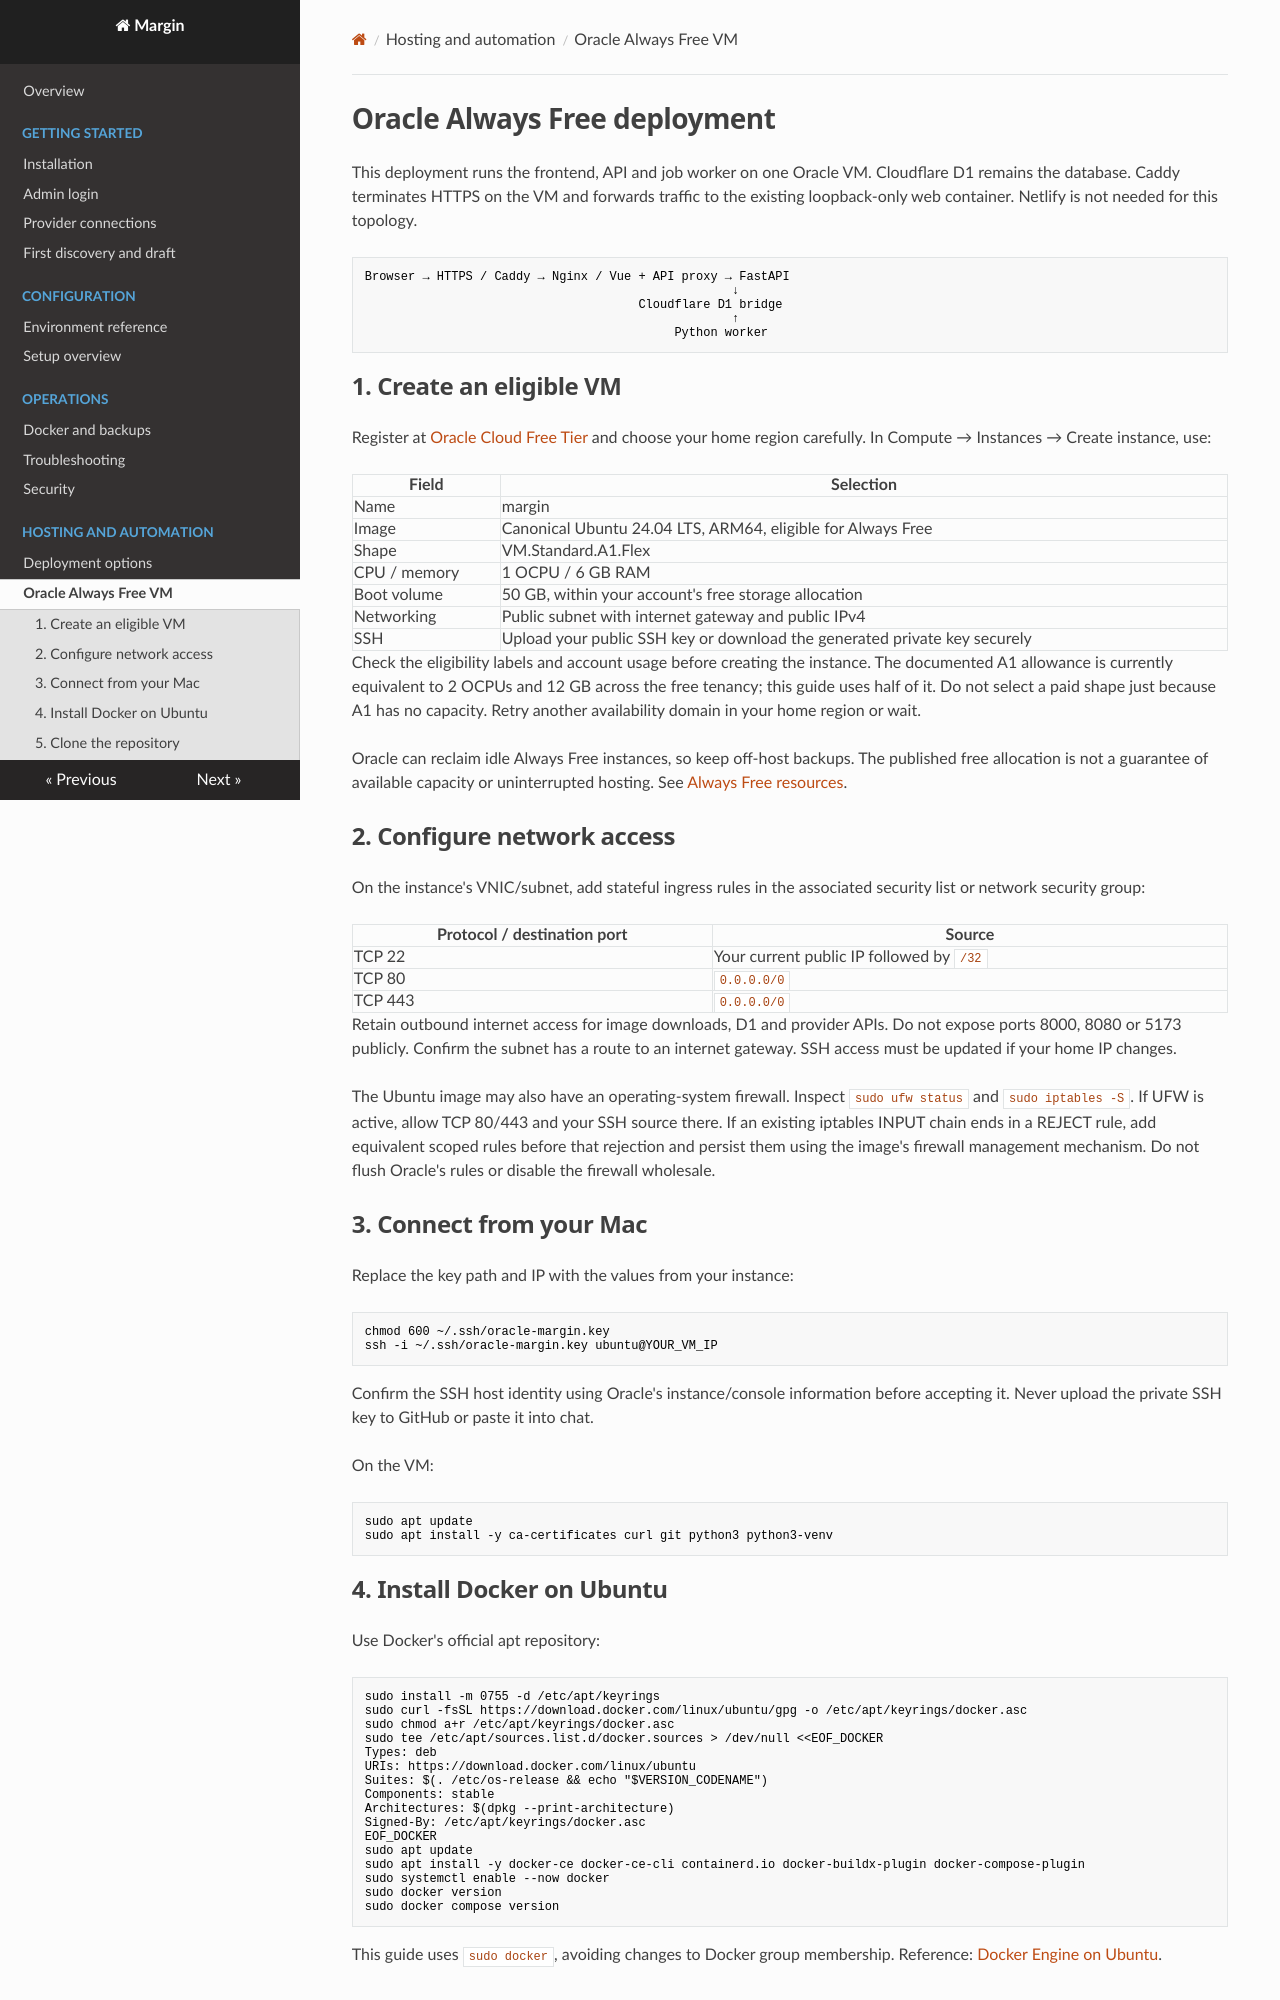

repository: anocerino-ai/margin · page: oracle/index.html · generator: mkdocs

# Oracle Always Free deployment

This deployment runs the frontend, API and job worker on one Oracle VM. Cloudflare D1 remains the database. Caddy terminates HTTPS on the VM and forwards traffic to the existing loopback-only web container. Netlify is not needed for this topology.

```text
Browser → HTTPS / Caddy → Nginx / Vue + API proxy → FastAPI
                                                   ↓
                                      Cloudflare D1 bridge
                                                   ↑
                                           Python worker
```

## 1. Create an eligible VM

Register at [Oracle Cloud Free Tier](https://www.oracle.com/cloud/free/) and choose your home region carefully. In Compute → Instances → Create instance, use:

| Field | Selection |
| --- | --- |
| Name | margin |
| Image | Canonical Ubuntu 24.04 LTS, ARM64, eligible for Always Free |
| Shape | VM.Standard.A1.Flex |
| CPU / memory | 1 OCPU / 6 GB RAM |
| Boot volume | 50 GB, within your account's free storage allocation |
| Networking | Public subnet with internet gateway and public IPv4 |
| SSH | Upload your public SSH key or download the generated private key securely |

Check the eligibility labels and account usage before creating the instance. The documented A1 allowance is currently equivalent to 2 OCPUs and 12 GB across the free tenancy; this guide uses half of it. Do not select a paid shape just because A1 has no capacity. Retry another availability domain in your home region or wait.

Oracle can reclaim idle Always Free instances, so keep off-host backups. The published free allocation is not a guarantee of available capacity or uninterrupted hosting. See [Always Free resources](https://docs.oracle.com/en-us/iaas/Content/FreeTier/freetier_topic-Always_Free_Resources.htm).

## 2. Configure network access

On the instance's VNIC/subnet, add stateful ingress rules in the associated security list or network security group:

| Protocol / destination port | Source |
| --- | --- |
| TCP 22 | Your current public IP followed by `/32` |
| TCP 80 | `0.0.0.0/0` |
| TCP 443 | `0.0.0.0/0` |

Retain outbound internet access for image downloads, D1 and provider APIs. Do not expose ports 8000, 8080 or 5173 publicly. Confirm the subnet has a route to an internet gateway. SSH access must be updated if your home IP changes.

The Ubuntu image may also have an operating-system firewall. Inspect `sudo ufw status` and `sudo iptables -S`. If UFW is active, allow TCP 80/443 and your SSH source there. If an existing iptables INPUT chain ends in a REJECT rule, add equivalent scoped rules before that rejection and persist them using the image's firewall management mechanism. Do not flush Oracle's rules or disable the firewall wholesale.

## 3. Connect from your Mac

Replace the key path and IP with the values from your instance:

```sh
chmod 600 ~/.ssh/oracle-margin.key
ssh -i ~/.ssh/oracle-margin.key ubuntu@YOUR_VM_IP
```

Confirm the SSH host identity using Oracle's instance/console information before accepting it. Never upload the private SSH key to GitHub or paste it into chat.

On the VM:

```sh
sudo apt update
sudo apt install -y ca-certificates curl git python3 python3-venv
```
